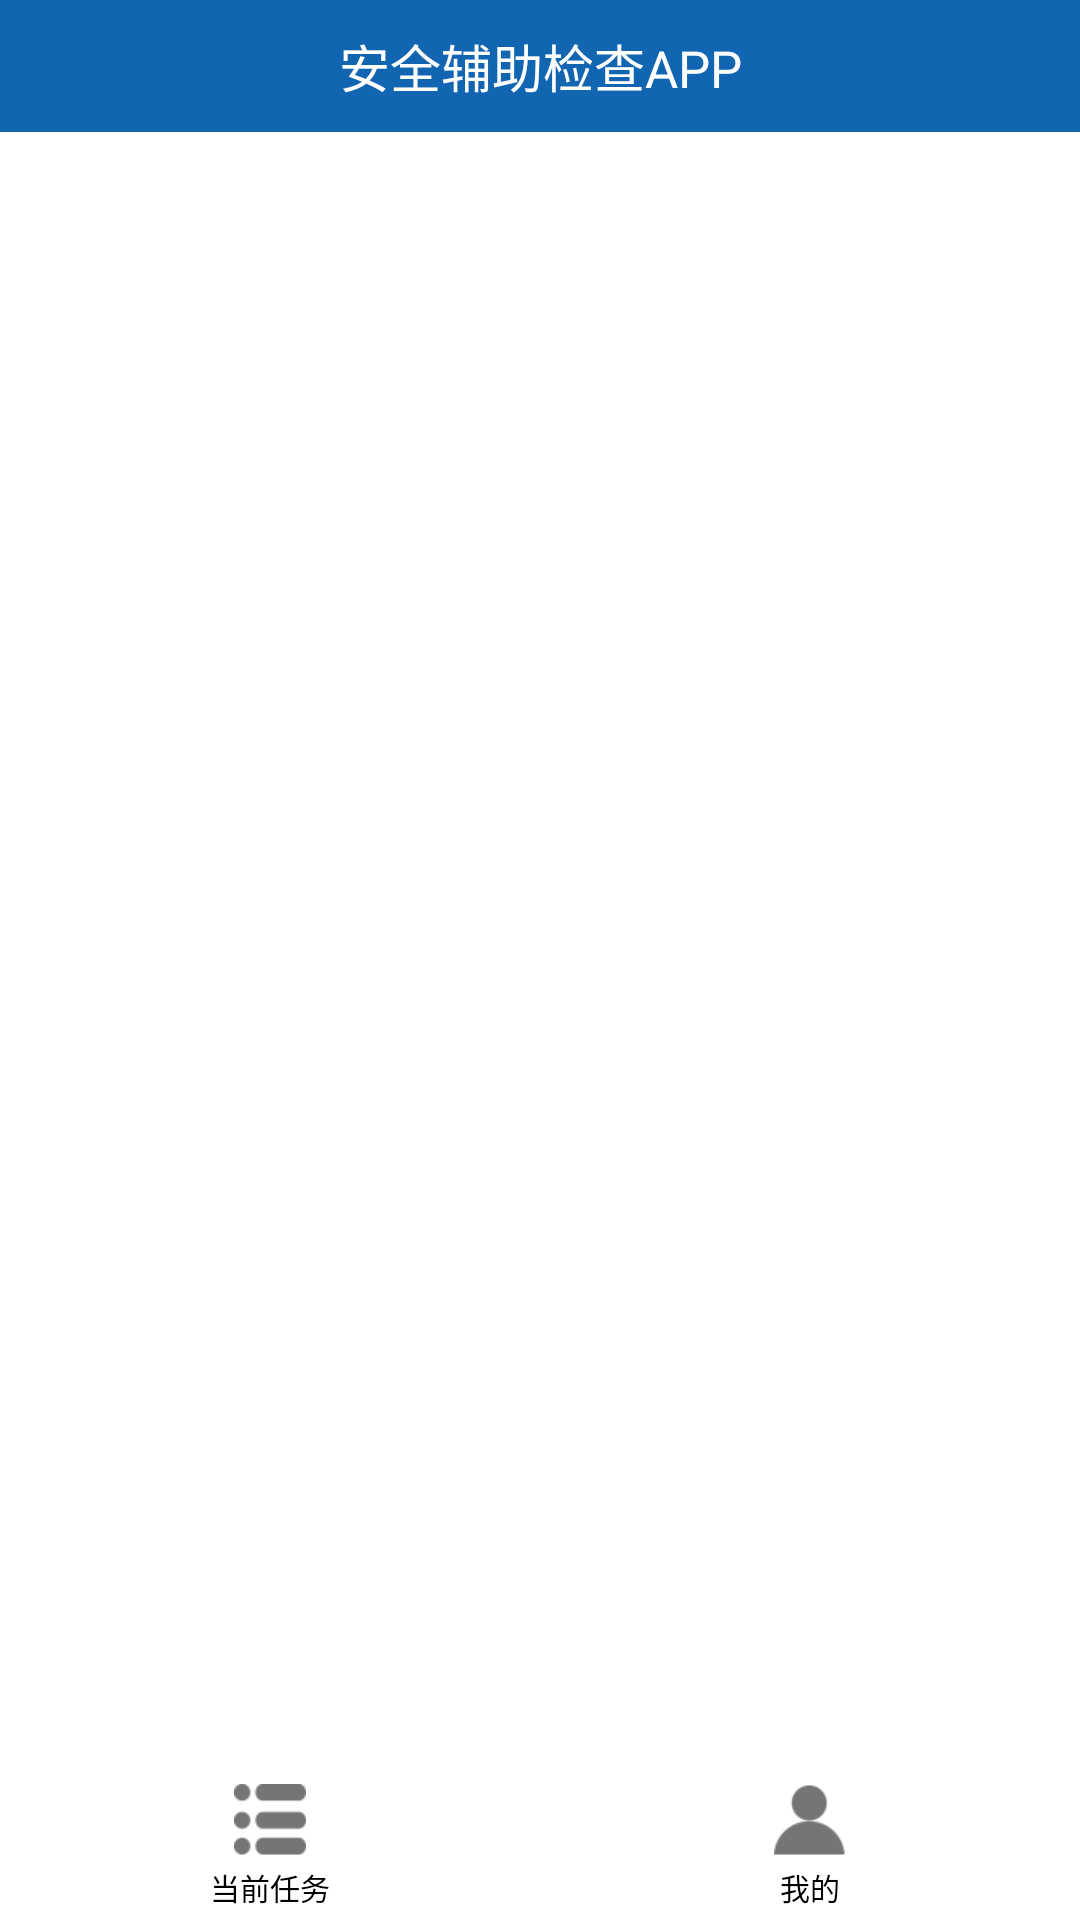

This screen was rendered from an Android layout file. Write that file and the resources it references.
<!-- AndroidManifest.xml: application theme TranslucentTheme -->
<!-- res/layout/activity_main.xml -->
<?xml version="1.0" encoding="utf-8"?>
<RelativeLayout xmlns:android="http://schemas.android.com/apk/res/android"
    xmlns:tools="http://schemas.android.com/tools"
    android:layout_width="match_parent"
    android:layout_height="match_parent"
    android:background="#1165B1"
    android:fitsSystemWindows="true"
    tools:context=".activity.MainActivity">

    <TextView
        android:id="@+id/title"
        android:layout_width="match_parent"
        android:layout_height="44dp"
        android:background="#1165B1"
        android:gravity="center"
        android:text="安全辅助检查APP"
        android:textColor="#ffffff"
        android:textSize="17sp"></TextView>

    <RadioGroup
        android:id="@+id/radioGroup"
        android:layout_width="match_parent"
        android:layout_height="49dp"
        android:layout_alignParentBottom="true"
        android:background="#ffffff"
        android:orientation="horizontal">

        <RadioButton
            android:id="@+id/button_one"
            android:layout_width="match_parent"
            android:layout_height="wrap_content"
            android:layout_gravity="center"
            android:layout_weight="1"
            android:button="@null"
            android:drawablePadding="3dp"
            android:drawableTop="@drawable/selector_current_icon"
            android:gravity="center"
            android:text="当前任务"
            android:textColor="@drawable/selector_current_text"
            android:textSize="10sp"></RadioButton>

        <RadioButton
            android:id="@+id/button_three"
            android:layout_width="match_parent"
            android:layout_height="wrap_content"
            android:layout_gravity="center"
            android:layout_weight="1"
            android:button="@null"
            android:drawablePadding="3dp"
            android:drawableTop="@drawable/selector_mine_icon"
            android:gravity="center"
            android:text="我的"
            android:textColor="@drawable/selector_current_text"
            android:textSize="10sp"></RadioButton>
    </RadioGroup>

    <View
        android:layout_width="match_parent"
        android:layout_height="1dp"
        android:layout_above="@id/radioGroup"
        android:background="#22666666"></View>

    <android.support.v4.view.ViewPager
        android:id="@+id/viewPager"
        android:layout_width="match_parent"
        android:layout_height="match_parent"
        android:layout_above="@id/radioGroup"
        android:layout_below="@id/title"
        android:background="#ffffff"></android.support.v4.view.ViewPager>

</RelativeLayout>
<!-- resources referenced by this layout -->
<resources>
  <!-- drawable selector_current_icon (drawable) -->
  <?xml version="1.0" encoding="utf-8"?>
  <selector xmlns:android="http://schemas.android.com/apk/res/android">
      <item android:drawable="@mipmap/icon_dangqianlv" android:state_checked="true"/>
      <item android:drawable="@mipmap/icon_dangqianlv" android:state_selected="true"/>
      <item android:drawable="@mipmap/icon_dangqianlv" android:state_focused="true"/>
      <item android:drawable="@mipmap/icon_dangqian"/>
  </selector>
  <!-- drawable selector_current_text (drawable) -->
  <?xml version="1.0" encoding="utf-8"?>
  <selector xmlns:android="http://schemas.android.com/apk/res/android">
      <item android:color="@color/green" android:state_checked="true"/>
      <item android:color="@color/black" />
  </selector>
  <!-- drawable selector_mine_icon (drawable) -->
  <?xml version="1.0" encoding="utf-8"?>
  <selector xmlns:android="http://schemas.android.com/apk/res/android">
  <item android:drawable="@mipmap/icon_wodelv" android:state_checked="true" />
  <item android:drawable="@mipmap/icon_wodelv" android:state_selected="true" />
  <item android:drawable="@mipmap/icon_wodelv" android:state_focused="true" />
  <item android:drawable="@mipmap/icon_wode" />
  </selector>
  <style name="TranslucentTheme" parent="Theme.AppCompat.Light.NoActionBar">
          <item name="android:windowTranslucentStatus">true</item>
          <item name="android:windowTranslucentNavigation">true</item>
      </style>
  <color name="green">#0CAB80</color>
  <color name="black">#000000</color>
</resources>
